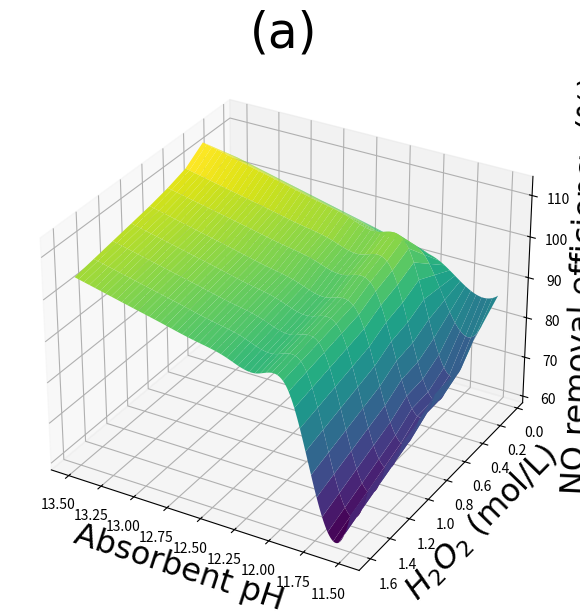

The matplotlib source for this figure:
import numpy as np
from scipy.interpolate import CubicSpline
import matplotlib.pyplot as plt

# 定义三角隶属函数
def triangular_membership_function(x, params):
    a, b, c = params
    return np.maximum(0, np.minimum((x - a) / (b - a), (c - x) / (c - b)))

# 模拟理论模型的值
def simulate_theoretical_values():
    return np.array([0.6010, 0.6923, 0.7799, 0.8534, 0.8876, 0.9078, 0.9212, 0.9309, 0.9382, 0.9439]), \
           np.array([0.5834, 0.6737, 0.7631, 0.8401, 0.8766, 0.8984, 0.9130, 0.9236, 0.9316, 0.9379]), \
           np.array([0.4918, 0.5659, 0.6547, 0.7454, 0.7942, 0.8256, 0.8478, 0.8645, 0.8775, 0.8880])

# 实际去除效率
def actual_removal_efficiency():
    return np.array([0.5976, 0.8068, 0.8996, 0.9222, 0.9882, 0.9918, 0.9932, 0.994, 0.993, 0.9922]), \
           np.array([0.4642, 0.6564, 0.8052, 0.9198, 0.9074, 0.9116, 0.9148, 0.9106, 0.9078, 0.9056]), \
           np.array([0.3332, 0.4426, 0.4976, 0.5312, 0.5666, 0.5922, 0.5788, 0.5832, 0.565, 0.5634])

# 计算误差
def calculate_error(simulated, actual):
    return 0.0005 * (1 - actual) - 0.0005 * (1 - simulated)

# 计算隶属度函数
def calculate_membership_functions(pH_values, h2o2_values):
    y1_pH = triangular_membership_function(pH_values, [10.0, 11.5, 12.0])
    y2_pH = triangular_membership_function(pH_values, [11.95, 13.5, 14.0])
    y1_h2o2 = triangular_membership_function(h2o2_values, [0, 0.2, 0.5])
    y2_h2o2 = triangular_membership_function(h2o2_values, [0.4, 0.65, 0.85])
    y3_h2o2 = triangular_membership_function(h2o2_values, [0.8, 1.2, 1.70])
    return y1_pH, y2_pH, y1_h2o2, y2_h2o2, y3_h2o2

# 计算模糊规则权重
def calculate_rule_weights(y1_pH, y2_pH, y1_h2o2, y2_h2o2, y3_h2o2):
    rule_1 = y1_pH * y1_h2o2
    rule_2 = y1_pH * y2_h2o2
    rule_3 = y1_pH * y3_h2o2
    rule_4 = y2_pH * y1_h2o2
    rule_5 = y2_pH * y2_h2o2
    rule_6 = y2_pH * y3_h2o2

    rule_sum = rule_1 + rule_2 + rule_3 + rule_4 + rule_5 + rule_6

    beta_1 = rule_1 / rule_sum
    beta_2 = rule_2 / rule_sum
    beta_3 = rule_3 / rule_sum
    beta_4 = rule_4 / rule_sum
    beta_5 = rule_5 / rule_sum
    beta_6 = rule_6 / rule_sum

    return beta_1, beta_2, beta_3, beta_4, beta_5, beta_6

# 构建设计矩阵 Y
def build_design_matrix(beta_values, pH_values, h2o2_values):
    beta_pH = [beta * pH_values for beta in beta_values]
    beta_h2o2 = [beta * h2o2_values for beta in beta_values]
    return np.column_stack(list(beta_values) + beta_pH + beta_h2o2)

# 计算插值
def perform_interpolation(pph, y_remo, pH_range):
    interpolated_results = np.zeros((len(pH_range), y_remo.shape[0]))
    for i in range(y_remo.shape[0]):
        cs = CubicSpline(pph, y_remo[i, :])
        interpolated_results[:, i] = cs(pH_range)
    return interpolated_results

# 生成网格数据
def generate_grid(pH_range, h2o2_range):
    pH_grid, h2o2_grid = np.meshgrid(pH_range, h2o2_range)
    return pH_grid, h2o2_grid

# 计算隶属度函数
def calculate_membership_functions_on_grid(pH_grid, h2o2_grid):
    pH_low_membership = triangular_membership_function(pH_grid, [10.0, 11.5, 11.8])
    pH_high_membership = triangular_membership_function(pH_grid, [11.75, 13.5, 14.0])

    h2o2_low_membership = triangular_membership_function(h2o2_grid, [0, 0.2, 0.5])
    h2o2_medium_membership = triangular_membership_function(h2o2_grid, [0.4, 0.65, 0.85])
    h2o2_high_membership = triangular_membership_function(h2o2_grid, [0.8, 1.2, 1.70])

    return pH_low_membership, pH_high_membership, h2o2_low_membership, h2o2_medium_membership, h2o2_high_membership

# 绘制3D表面图
def plot_3d_surface(tt, h22o2, ynew2):
    fig = plt.figure(figsize=(18, 6))
    ax1 = fig.add_subplot(131, projection='3d')
    tt_mesh, yyy_mesh = np.meshgrid(tt, h22o2)
    ax1.plot_surface(tt_mesh, yyy_mesh, ynew2.T * 100, cmap='viridis')
    ax1.set_xlabel('Absorbent pH', fontsize=23, fontname='Times New Roman')
    ax1.set_ylabel('${H_2O_2}$ (mol/L)', fontsize=23, fontname='Times New Roman')
    ax1.set_zlabel('NO removal efficiency (%)', fontsize=23, fontname='Times New Roman')
    ax1.set_title('(a)', fontsize=35, fontname='Times New Roman')
    ax1.view_init(elev=30, azim=120)
    plt.tight_layout()
    plt.show()

# 主函数
def main():
    yno_1, yno_2, yno_3 = simulate_theoretical_values()
    y_135, y_125, y_115 = actual_removal_efficiency()

    er1 = calculate_error(yno_1, y_135)
    er2 = calculate_error(yno_2, y_125)
    er3 = calculate_error(yno_3, y_115)

    pH1 = np.array([13.5] * 10 + [12.5] * 10 + [11.5] * 10)
    h2o21 = np.array([0.05, 0.1, 0.2, 0.4, 0.6, 0.8, 1, 1.2, 1.4, 1.6] * 3)
    error = np.concatenate([er1, er2, er3])

    y1_pH, y2_pH, y1_h2o2, y2_h2o2, y3_h2o2 = calculate_membership_functions(pH1, h2o21)
    beta_values = calculate_rule_weights(y1_pH, y2_pH, y1_h2o2, y2_h2o2, y3_h2o2)
    Y = build_design_matrix(beta_values, pH1, h2o21)

    P = np.linalg.pinv(Y.T @ Y) @ Y.T @ error

    pph = np.linspace(11.5, 13.5, 10)
    h22o2 = np.linspace(0.05, 1.6, 10)
    z, yyy = generate_grid(pph, h22o2)

    y11 = triangular_membership_function(z, [10.0, 11.5, 11.8])
    y22 = triangular_membership_function(z, [11.75, 13.5, 14.0])

    y33 = triangular_membership_function(yyy, [0, 0.2, 0.5])
    y44 = triangular_membership_function(yyy, [0.4, 0.65, 0.85])
    y55 = triangular_membership_function(yyy, [0.8, 1.2, 1.70])

    yy = (y11 * y33 * (P[0] + P[6] * z + P[12] * yyy) +
          y11 * y44 * (P[1] + P[7] * z + P[13] * yyy) +
          y11 * y55 * (P[2] + P[8] * z + P[14] * yyy) +
          y22 * y33 * (P[3] + P[9] * z + P[15] * yyy) +
          y22 * y44 * (P[4] + P[10] * z + P[16] * yyy) +
          y22 * y55 * (P[5] + P[11] * z + P[17] * yyy)) / (y11 * y33 + y11 * y44 + y11 * y55 + y22 * y33 + y22 * y44 + y22 * y55)

    tt = np.arange(11.5, 13.5, 0.01)
    y_remo = 1 - (yy / 0.0005)
    ynew2 = perform_interpolation(pph, y_remo, tt)

    plot_3d_surface(tt, h22o2, ynew2)

# 执行主函数
if __name__ == "__main__":
    main()
